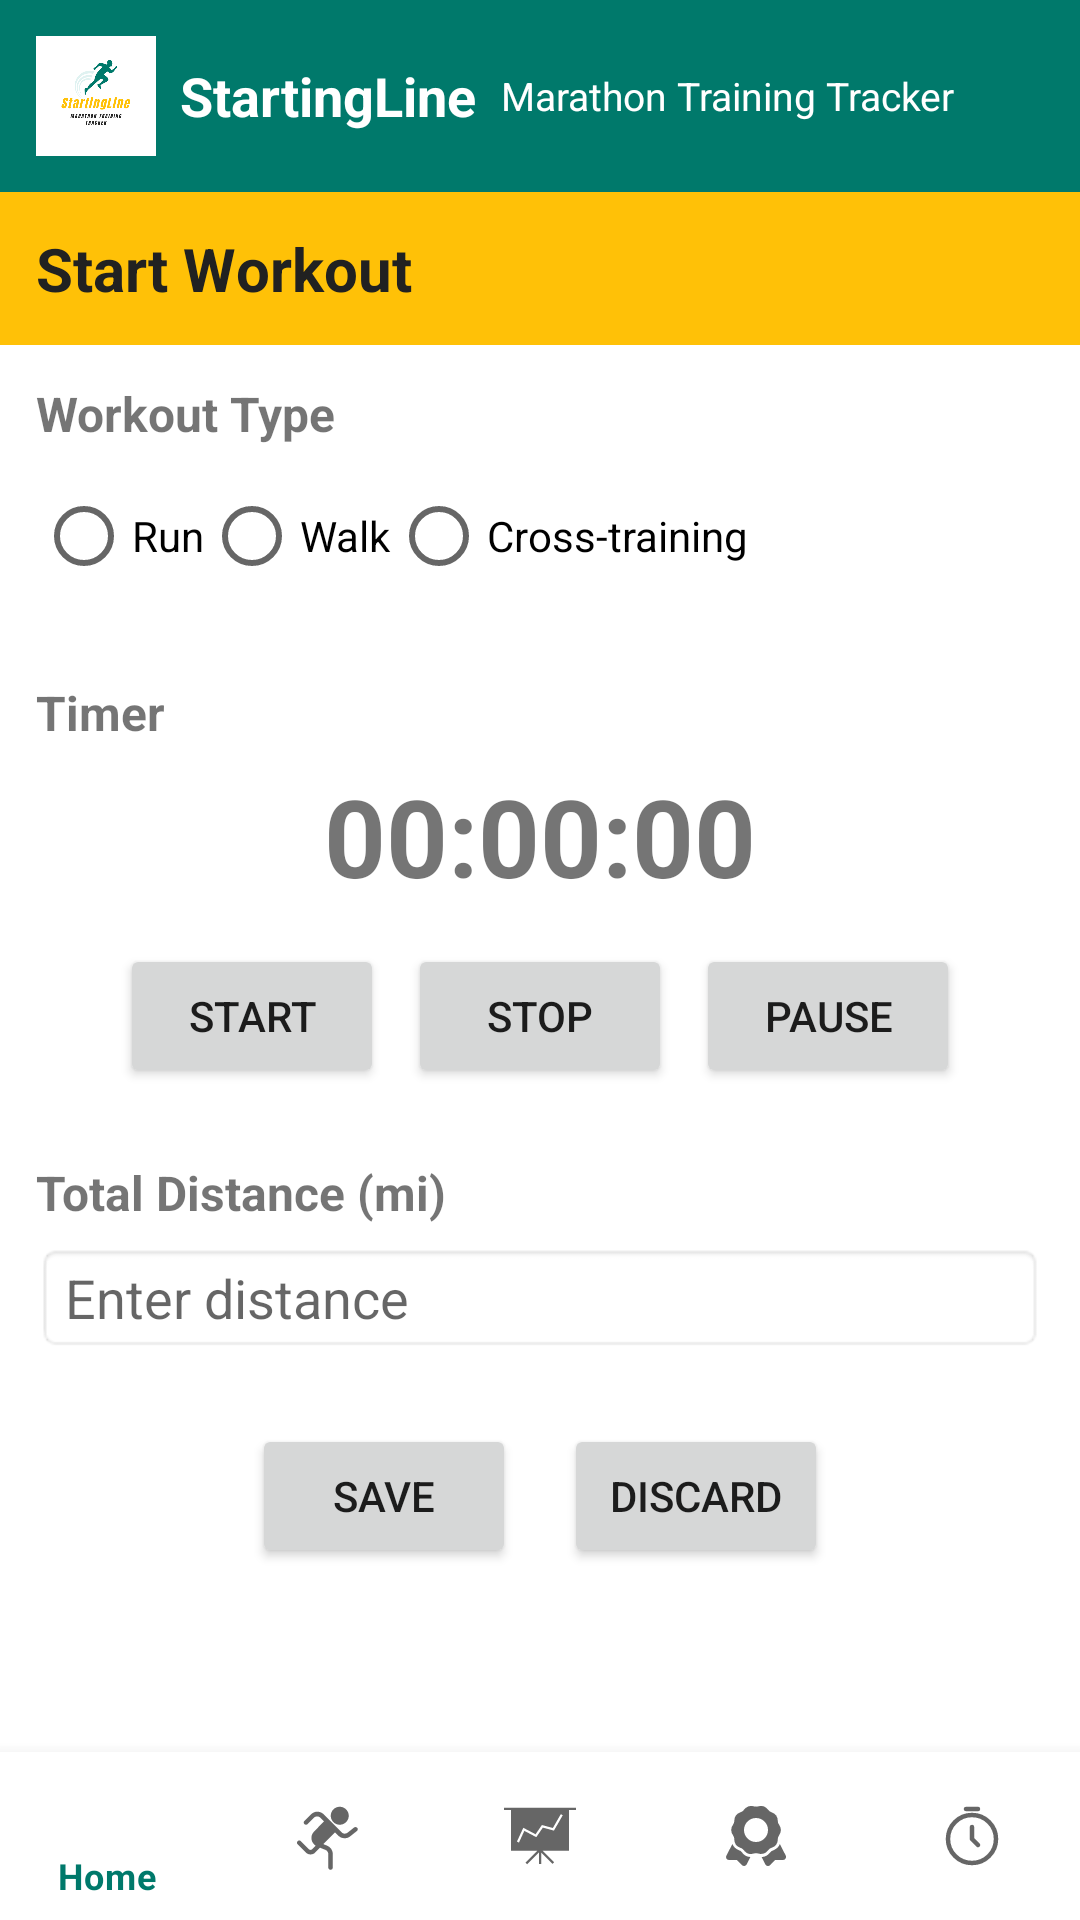

This screen was rendered from an Android layout file. Write that file and the resources it references.
<!-- AndroidManifest.xml: application theme Theme.StartingLineFitnessTracker -->
<!-- res/layout/activity_start_workout.xml -->
<?xml version="1.0" encoding="utf-8"?>
<androidx.constraintlayout.widget.ConstraintLayout
    xmlns:android="http://schemas.android.com/apk/res/android"
    xmlns:app="http://schemas.android.com/apk/res-auto"
    xmlns:tools="http://schemas.android.com/tools"
    android:layout_width="match_parent"
    android:layout_height="match_parent"
    tools:context=".StartWorkoutActivity">

    
    <LinearLayout
        android:id="@+id/linearLayout2"
        android:layout_width="match_parent"
        android:layout_height="wrap_content"
        android:gravity="center_vertical"
        android:orientation="horizontal"
        android:padding="12dp"
        android:background="#00796B"
        app:layout_constraintEnd_toEndOf="parent"
        app:layout_constraintStart_toStartOf="parent"
        app:layout_constraintTop_toTopOf="parent">

        <ImageView
            android:id="@+id/logo"
            android:layout_width="40dp"
            android:layout_height="40dp"
            android:contentDescription="@string/logo_description"
            android:src="@drawable/logo" />

        <TextView
            android:id="@+id/title"
            android:layout_width="wrap_content"
            android:layout_height="wrap_content"
            android:layout_marginStart="8dp"
            android:fontFamily="arial"
            android:text="StartingLine"
            android:textColor="@android:color/white"
            android:textSize="18sp"
            android:textStyle="bold" />

        <TextView
            android:id="@+id/subtitle"
            android:layout_width="wrap_content"
            android:layout_height="wrap_content"
            android:layout_marginStart="8dp"
            android:text="Marathon Training Tracker"
            android:textColor="@android:color/white"
            android:textSize="13sp" />
    </LinearLayout>

    
    <LinearLayout
        android:id="@+id/linearLayoutStartWorkout"
        android:layout_width="match_parent"
        android:layout_height="wrap_content"
        android:orientation="horizontal"
        android:padding="12dp"
        android:background="#FFC107"
        app:layout_constraintTop_toBottomOf="@id/linearLayout2"
        app:layout_constraintStart_toStartOf="parent"
        app:layout_constraintEnd_toEndOf="parent">

        <TextView
            android:id="@+id/startWorkoutTitle"
            android:layout_width="wrap_content"
            android:layout_height="wrap_content"
            android:text="Start Workout"
            android:textColor="#212121"
            android:textSize="20sp"
            android:textStyle="bold" />
    </LinearLayout>

    
    <LinearLayout
        android:id="@+id/workoutTypeSection"
        android:layout_width="match_parent"
        android:layout_height="wrap_content"
        android:orientation="vertical"
        android:padding="12dp"
        app:layout_constraintTop_toBottomOf="@id/linearLayoutStartWorkout"
        app:layout_constraintStart_toStartOf="parent"
        app:layout_constraintEnd_toEndOf="parent">

        <TextView
            android:id="@+id/workout_type"
            android:layout_width="wrap_content"
            android:layout_height="wrap_content"
            android:text="Workout Type"
            android:textSize="16sp"
            android:textStyle="bold"
            android:paddingBottom="6dp" />

        <RadioGroup
            android:id="@+id/radioGroupWorkoutType"
            android:layout_width="match_parent"
            android:layout_height="wrap_content"
            android:orientation="horizontal">

            <RadioButton
                android:id="@+id/radio_run"
                android:layout_width="wrap_content"
                android:layout_height="wrap_content"
                android:text="Run" />

            <RadioButton
                android:id="@+id/radio_walk"
                android:layout_width="wrap_content"
                android:layout_height="wrap_content"
                android:text="Walk" />

            <RadioButton
                android:id="@+id/radio_cross_training"
                android:layout_width="wrap_content"
                android:layout_height="wrap_content"
                android:text="Cross-training" />
        </RadioGroup>
    </LinearLayout>

    
    <LinearLayout
        android:id="@+id/timerSection"
        android:layout_width="match_parent"
        android:layout_height="wrap_content"
        android:orientation="vertical"
        android:padding="12dp"
        app:layout_constraintTop_toBottomOf="@id/workoutTypeSection"
        app:layout_constraintStart_toStartOf="parent"
        app:layout_constraintEnd_toEndOf="parent">

        <TextView
            android:id="@+id/timer_title"
            android:layout_width="wrap_content"
            android:layout_height="wrap_content"
            android:text="Timer"
            android:textSize="16sp"
            android:textStyle="bold"
            android:paddingBottom="6dp" />

        <TextView
            android:id="@+id/timer_display"
            android:layout_width="wrap_content"
            android:layout_height="wrap_content"
            android:text="00:00:00"
            android:textSize="36sp"
            android:textStyle="bold"
            android:layout_gravity="center" />

        <LinearLayout
            android:orientation="horizontal"
            android:layout_width="match_parent"
            android:layout_height="wrap_content"
            android:gravity="center"
            android:paddingTop="12dp">

            <Button
                android:id="@+id/start_button"
                android:layout_width="wrap_content"
                android:layout_height="wrap_content"
                android:text="Start"
                android:layout_marginEnd="8dp" />

            <Button
                android:id="@+id/stop_button"
                android:layout_width="wrap_content"
                android:layout_height="wrap_content"
                android:text="Stop"
                android:layout_marginEnd="8dp" />

            <Button
                android:id="@+id/pause_button"
                android:layout_width="wrap_content"
                android:layout_height="wrap_content"
                android:text="Pause" />
        </LinearLayout>
    </LinearLayout>

    
    <LinearLayout
        android:id="@+id/distanceInputSection"
        android:layout_width="match_parent"
        android:layout_height="wrap_content"
        android:orientation="vertical"
        android:padding="12dp"
        app:layout_constraintTop_toBottomOf="@id/timerSection"
        app:layout_constraintStart_toStartOf="parent"
        app:layout_constraintEnd_toEndOf="parent">

        <TextView
            android:id="@+id/distance_label"
            android:layout_width="wrap_content"
            android:layout_height="wrap_content"
            android:text="Total Distance (mi)"
            android:textSize="16sp"
            android:textStyle="bold"
            android:paddingBottom="6dp" />

        <EditText
            android:id="@+id/distance_input"
            android:layout_width="match_parent"
            android:layout_height="wrap_content"
            android:inputType="numberDecimal"
            android:hint="Enter distance"
            android:background="@android:drawable/editbox_background" />
    </LinearLayout>

    
    <LinearLayout
        android:id="@+id/saveDiscardButtonsSection"
        android:layout_width="match_parent"
        android:layout_height="wrap_content"
        android:orientation="horizontal"
        android:gravity="center"
        android:padding="12dp"
        app:layout_constraintTop_toBottomOf="@id/distanceInputSection"
        app:layout_constraintStart_toStartOf="parent"
        app:layout_constraintEnd_toEndOf="parent">

        <Button
            android:id="@+id/save_button"
            android:layout_width="wrap_content"
            android:layout_height="wrap_content"
            android:text="Save" />

        <Button
            android:id="@+id/discard_button"
            android:layout_width="wrap_content"
            android:layout_height="wrap_content"
            android:text="Discard"
            android:layout_marginStart="16dp" />
    </LinearLayout>

    
    <com.google.android.material.bottomnavigation.BottomNavigationView
        android:id="@+id/bottom_navigation"
        android:layout_width="match_parent"
        android:layout_height="wrap_content"
        android:layout_alignParentBottom="true"
        app:menu="@menu/bottom_navigation_menu"
        app:layout_constraintBottom_toBottomOf="parent" />
</androidx.constraintlayout.widget.ConstraintLayout>
<!-- resources referenced by this layout -->
<resources>
  <!-- drawable logo: png bitmap (drawable-v24, 24839 bytes) -->
  <string name="logo_description"> Running person App logo</string>
  <style name="Theme.StartingLineFitnessTracker" parent="Theme.MaterialComponents.DayNight.DarkActionBar">
          
          <item name="colorPrimary">@color/purple_500</item>
          <item name="colorPrimaryVariant">@color/purple_700</item>
          <item name="colorOnPrimary">@color/white</item>
          
          <item name="colorSecondary">@color/teal_200</item>
          <item name="colorSecondaryVariant">@color/teal_700</item>
          <item name="colorOnSecondary">@color/black</item>
          
          <item name="android:statusBarColor" tools:targetApi="l">?attr/colorPrimaryVariant</item>
          
      </style>
  <color name="purple_500">#00796B</color>
  <color name="purple_700">#E0F2F1</color>
  <color name="white">#FFFFFFFF</color>
  <color name="teal_200">#FF03DAC5</color>
  <color name="teal_700">#FF018786</color>
  <color name="black">#FF000000</color>
</resources>
